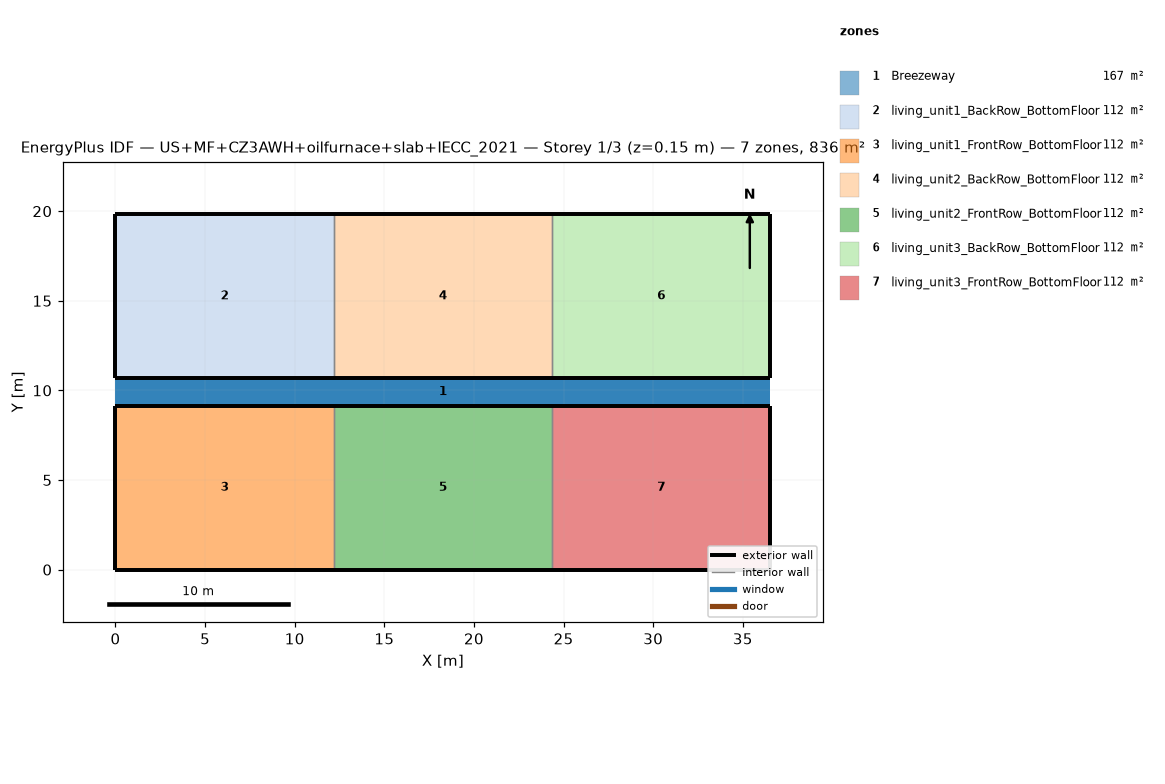
=== STOREY PLAN SPEC (per zone: floor XY polygon, exterior-wall plan segments, windows/doors) ===
zone 1: Breezeway  (167.0 m²)
  floor: (36.54, 9.16) (0.00, 9.16) (0.00, 10.68) (36.54, 10.68)
  floor: (36.54, 9.16) (0.00, 9.16) (0.00, 10.68) (36.54, 10.68)
  floor: (36.54, 9.16) (0.00, 9.16) (0.00, 10.68) (36.54, 10.68)
zone 2: living_unit1_BackRow_BottomFloor  (111.5 m²)
  floor: (12.18, 10.68) (0.00, 10.68) (0.00, 19.84) (12.18, 19.84)
  exterior wall: (0.00, 10.68) – (12.18, 10.68)  [12.2 m]
  exterior wall: (12.18, 19.84) – (0.00, 19.84)  [12.2 m]
  exterior wall: (0.00, 19.84) – (0.00, 10.68)  [9.2 m]
  interior walls: 1
zone 3: living_unit1_FrontRow_BottomFloor  (111.5 m²)
  floor: (12.18, 0.00) (0.00, 0.00) (0.00, 9.16) (12.18, 9.16)
  exterior wall: (0.00, 0.00) – (12.18, 0.00)  [12.2 m]
  exterior wall: (12.18, 9.16) – (0.00, 9.16)  [12.2 m]
  exterior wall: (0.00, 9.16) – (0.00, 0.00)  [9.2 m]
  interior walls: 1
zone 4: living_unit2_BackRow_BottomFloor  (111.5 m²)
  floor: (24.36, 10.68) (12.18, 10.68) (12.18, 19.84) (24.36, 19.84)
  exterior wall: (12.18, 10.68) – (24.36, 10.68)  [12.2 m]
  exterior wall: (24.36, 19.84) – (12.18, 19.84)  [12.2 m]
  interior walls: 2
zone 5: living_unit2_FrontRow_BottomFloor  (111.5 m²)
  floor: (24.36, 0.00) (12.18, 0.00) (12.18, 9.16) (24.36, 9.16)
  exterior wall: (12.18, 0.00) – (24.36, 0.00)  [12.2 m]
  exterior wall: (24.36, 9.16) – (12.18, 9.16)  [12.2 m]
  interior walls: 2
zone 6: living_unit3_BackRow_BottomFloor  (111.5 m²)
  floor: (36.54, 10.68) (24.36, 10.68) (24.36, 19.84) (36.54, 19.84)
  exterior wall: (24.36, 10.68) – (36.54, 10.68)  [12.2 m]
  exterior wall: (36.54, 10.68) – (36.54, 19.84)  [9.2 m]
  exterior wall: (36.54, 19.84) – (24.36, 19.84)  [12.2 m]
  interior walls: 1
zone 7: living_unit3_FrontRow_BottomFloor  (111.5 m²)
  floor: (36.54, 0.00) (24.36, 0.00) (24.36, 9.16) (36.54, 9.16)
  exterior wall: (24.36, 0.00) – (36.54, 0.00)  [12.2 m]
  exterior wall: (36.54, 0.00) – (36.54, 9.16)  [9.2 m]
  exterior wall: (36.54, 9.16) – (24.36, 9.16)  [12.2 m]
  interior walls: 1

=== DERIVED (storey summary) ===
Building: US+MF+CZ3AWH+oilfurnace+slab+IECC_2021
Storey: 1 of 3  (floor level z = 0.15 m)
Storey gross floor area: 836.2 m²
Zones on this storey: 7
  - Breezeway: floor 167.0 m²
  - living_unit1_BackRow_BottomFloor: floor 111.5 m²; exterior wall 33.5 m (86.9 m²); WWR 0.0%
  - living_unit1_FrontRow_BottomFloor: floor 111.5 m²; exterior wall 33.5 m (86.9 m²); WWR 0.0%
  - living_unit2_BackRow_BottomFloor: floor 111.5 m²; exterior wall 24.4 m (63.1 m²); WWR 0.0%
  - living_unit2_FrontRow_BottomFloor: floor 111.5 m²; exterior wall 24.4 m (63.1 m²); WWR 0.0%
  - living_unit3_BackRow_BottomFloor: floor 111.5 m²; exterior wall 33.5 m (86.9 m²); WWR 0.0%
  - living_unit3_FrontRow_BottomFloor: floor 111.5 m²; exterior wall 33.5 m (86.9 m²); WWR 0.0%
Zone adjacency (shared interzone walls):
  - living_unit1_BackRow_BottomFloor ↔ living_unit2_BackRow_BottomFloor
  - living_unit1_FrontRow_BottomFloor ↔ living_unit2_FrontRow_BottomFloor
  - living_unit2_BackRow_BottomFloor ↔ living_unit3_BackRow_BottomFloor
  - living_unit2_FrontRow_BottomFloor ↔ living_unit3_FrontRow_BottomFloor